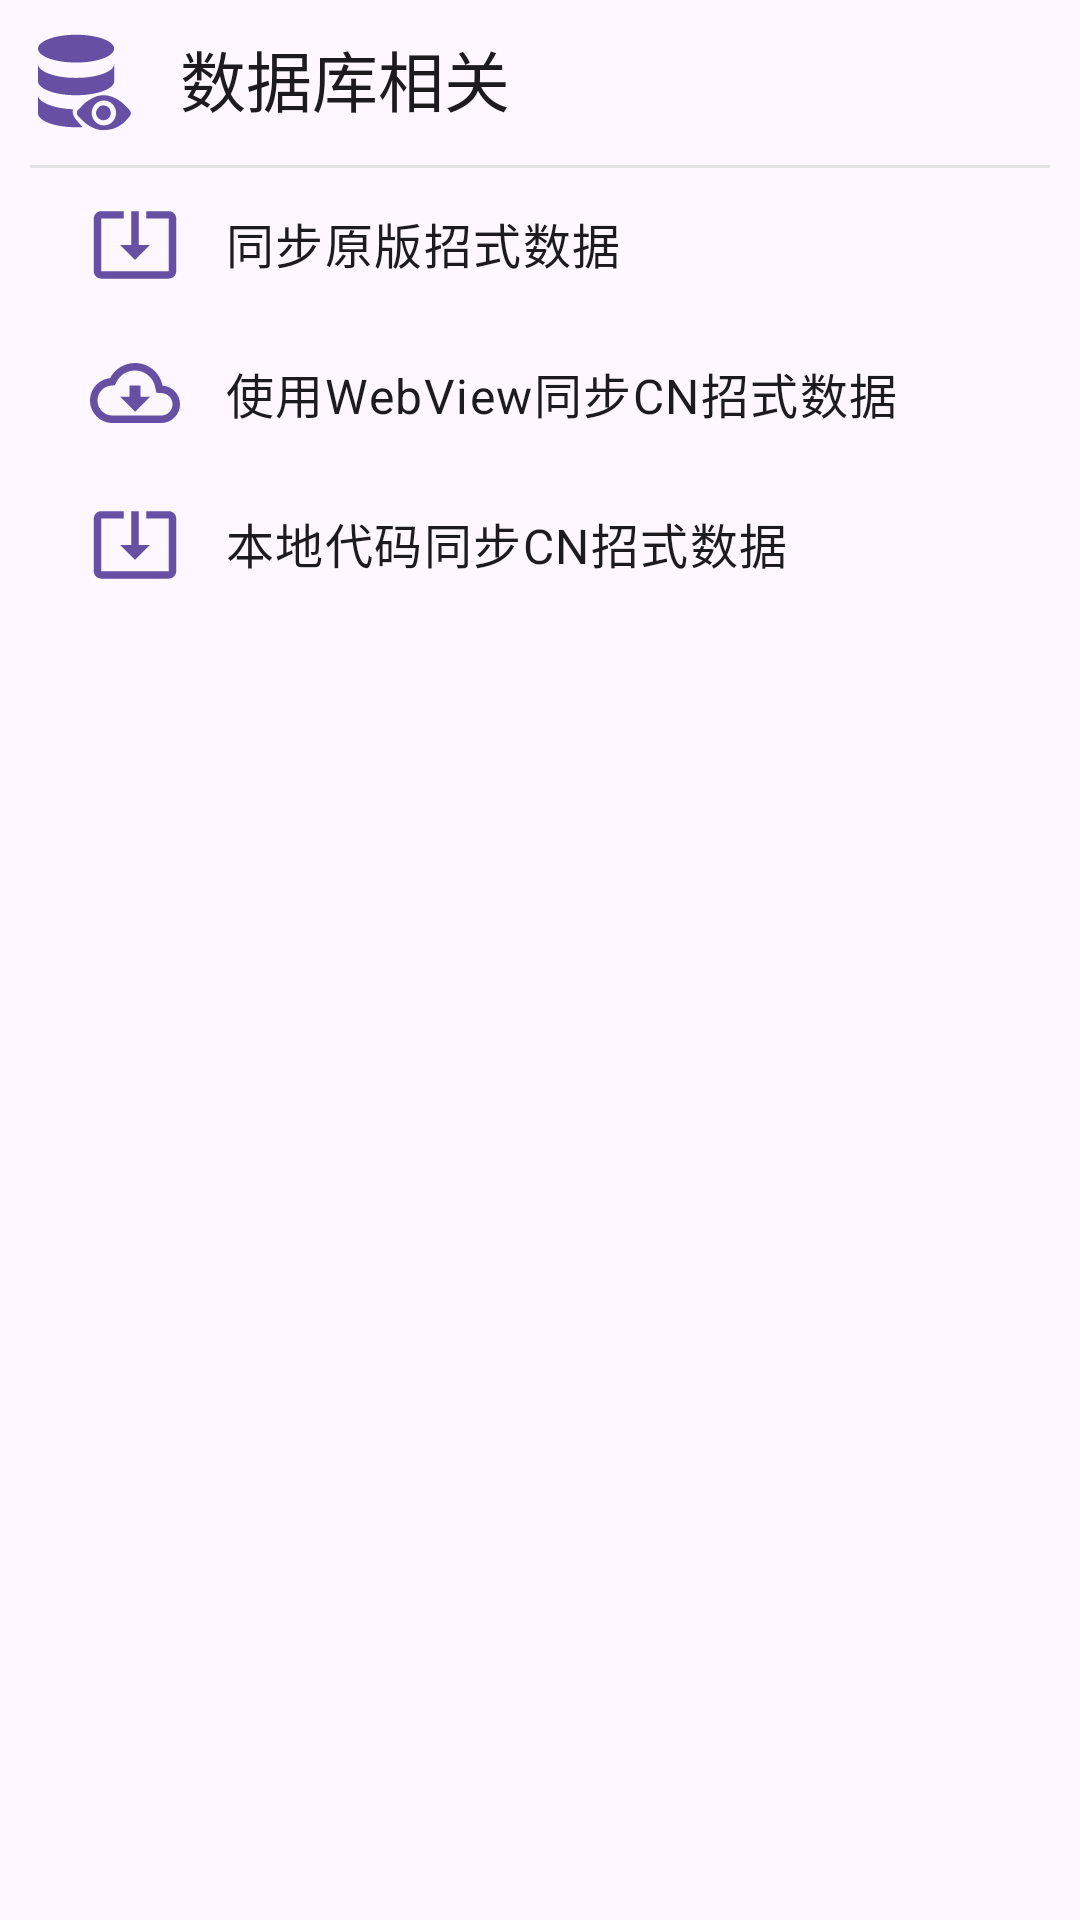

Produce the Android XML layout that renders to this screen, including the resource entries it uses.
<!-- AndroidManifest.xml: application theme Theme.AbsolverDatabase -->
<!-- res/layout/fragment_setting_database.xml -->
<?xml version="1.0" encoding="utf-8"?>
<layout xmlns:app="http://schemas.android.com/apk/res-auto"
    xmlns:android="http://schemas.android.com/apk/res/android">

    <data>

    </data>

    <androidx.coordinatorlayout.widget.CoordinatorLayout
        android:id="@+id/setting_database_root"
        android:layout_width="match_parent"
        android:layout_height="match_parent">

        <androidx.constraintlayout.widget.ConstraintLayout
            android:layout_width="match_parent"
            android:layout_height="match_parent">

            <androidx.core.widget.NestedScrollView
                android:layout_width="match_parent"
                android:layout_height="match_parent"
                app:layout_constraintBottom_toBottomOf="parent"
                app:layout_constraintEnd_toEndOf="parent"
                app:layout_constraintStart_toStartOf="parent"
                app:layout_constraintTop_toTopOf="parent">

                <LinearLayout
                    android:layout_width="match_parent"
                    android:layout_height="match_parent"
                    style="@style/SettingFragmentRootLinearLayout"
                    android:orientation="vertical">

                    <TextView
                        android:id="@+id/settingDatabase_database_title"
                        android:layout_width="match_parent"
                        android:layout_height="wrap_content"
                        android:text="@string/about_database"
                        style="@style/SettingFragmentTitleText"
                        app:drawableStartCompat="@drawable/ic_database" />

                    <View
                        android:layout_width="wrap_content"
                        android:layout_height="1dp"
                        android:background="@color/grey_split_line" />

                    <TextView
                        android:id="@+id/settingDatabase_syncOrigin_from_local"
                        android:layout_width="match_parent"
                        android:layout_height="wrap_content"
                        android:text="@string/sync_moveDatabase_from_local"
                        style="@style/SettingFragmentItemText"
                        app:drawableStartCompat="@drawable/ic_sync_from_local"/>

                    <LinearLayout
                        android:id="@+id/settingDatabase_database_linear"
                        android:layout_width="match_parent"
                        android:layout_height="wrap_content"
                        android:orientation="vertical">

                        <TextView
                            android:id="@+id/settingDatabase_syncCE_from_cloud"
                            android:layout_width="match_parent"
                            android:layout_height="wrap_content"
                            android:text="@string/sync_moveCEDatabase_from_webView"
                            style="@style/SettingFragmentItemText"
                            app:drawableStartCompat="@drawable/ic_sync_from_cloud"/>

                        <TextView
                            android:id="@+id/settingDatabase_syncCE_from_local"
                            android:layout_width="match_parent"
                            android:layout_height="wrap_content"
                            android:text="@string/sync_moveCEDatabase_from_local"
                            style="@style/SettingFragmentItemText"
                            app:drawableStartCompat="@drawable/ic_sync_from_local"/>

                    </LinearLayout>

                    <WebView
                        android:id="@+id/setting_database_webLinear"
                        android:layout_width="match_parent"
                        android:layout_height="550dp"
                        android:visibility="gone"
                        android:orientation="vertical"/>

                </LinearLayout>

            </androidx.core.widget.NestedScrollView>

        </androidx.constraintlayout.widget.ConstraintLayout>
    </androidx.coordinatorlayout.widget.CoordinatorLayout>
</layout>
<!-- resources referenced by this layout -->
<resources>
  <color name="grey_split_line">#80CCCCCC</color>
  <!-- drawable ic_sync_from_cloud (drawable) -->
  <vector android:height="@dimen/setting_item_icon_size" android:tint="?colorPrimary"
      android:viewportHeight="24" android:viewportWidth="24"
      android:width="@dimen/setting_item_icon_size" xmlns:android="http://schemas.android.com/apk/res/android">
      <path android:fillColor="?colorPrimary" android:pathData="M19.35,10.04C18.67,6.59 15.64,4 12,4 9.11,4 6.6,5.64 5.35,8.04 2.34,8.36 0,10.91 0,14c0,3.31 2.69,6 6,6h13c2.76,0 5,-2.24 5,-5 0,-2.64 -2.05,-4.78 -4.65,-4.96zM19,18L6,18c-2.21,0 -4,-1.79 -4,-4 0,-2.05 1.53,-3.76 3.56,-3.97l1.07,-0.11 0.5,-0.95C8.08,7.14 9.94,6 12,6c2.62,0 4.88,1.86 5.39,4.43l0.3,1.5 1.53,0.11c1.56,0.1 2.78,1.41 2.78,2.96 0,1.65 -1.35,3 -3,3zM13.45,10h-2.9v3L8,13l4,4 4,-4h-2.55z"/>
  </vector>
  <!-- drawable ic_sync_from_local (drawable) -->
  <vector android:height="@dimen/setting_item_icon_size" android:tint="?colorPrimary"
      android:viewportHeight="24" android:viewportWidth="24"
      android:width="@dimen/setting_item_icon_size" xmlns:android="http://schemas.android.com/apk/res/android">
      <path android:fillColor="?colorPrimary" android:pathData="M12,16.5l4,-4h-3v-9h-2v9L8,12.5l4,4zM21,3.5h-6v1.99h6v14.03L3,19.52L3,5.49h6L9,3.5L3,3.5c-1.1,0 -2,0.9 -2,2v14c0,1.1 0.9,2 2,2h18c1.1,0 2,-0.9 2,-2v-14c0,-1.1 -0.9,-2 -2,-2z"/>
  </vector>
  <string name="about_database">数据库相关</string>
  <string name="sync_moveCEDatabase_from_local">本地代码同步CN招式数据</string>
  <string name="sync_moveCEDatabase_from_webView">使用WebView同步CN招式数据</string>
  <string name="sync_moveDatabase_from_local">同步原版招式数据</string>
  <style name="SettingFragmentItemText">
  		<item name="android:paddingTop">10dp</item>
  		<item name="android:paddingBottom">10dp</item>
  		<item name="android:gravity">center_vertical</item>
  		<item name="android:paddingStart">20dp</item>
  		<item name="android:textAppearance">?textAppearanceBodyLarge</item>
  		<item name="android:drawablePadding">15dp</item>
  		<item name="android:clickable">true</item>
  		<item name="android:background">?selectableItemBackground</item>
  	</style>
  <style name="SettingFragmentRootLinearLayout">
  		<item name="android:layout_marginStart">10dp</item>
  		<item name="android:layout_marginEnd">10dp</item>
  		<item name="android:layout_marginBottom">10dp</item>
  	</style>
  <style name="SettingFragmentTitleText">
  		<item name="android:paddingTop">10dp</item>
  		<item name="android:paddingBottom">10dp</item>
  		<item name="android:textAppearance">?textAppearanceTitleLarge</item>
  		<item name="android:layout_gravity">center_vertical</item>
  		<item name="android:drawablePadding">15dp</item>
  	</style>
  <style name="Theme.AbsolverDatabase" parent="Base.Theme.AbsolverDatabase" />
  <dimen name="setting_title_icon_size">35dp</dimen>
  <dimen name="setting_item_icon_size">30dp</dimen>
  <style name="Base.Theme.AbsolverDatabase" parent="Theme.Material3.DayNight.NoActionBar">
          
          
      </style>
</resources>
